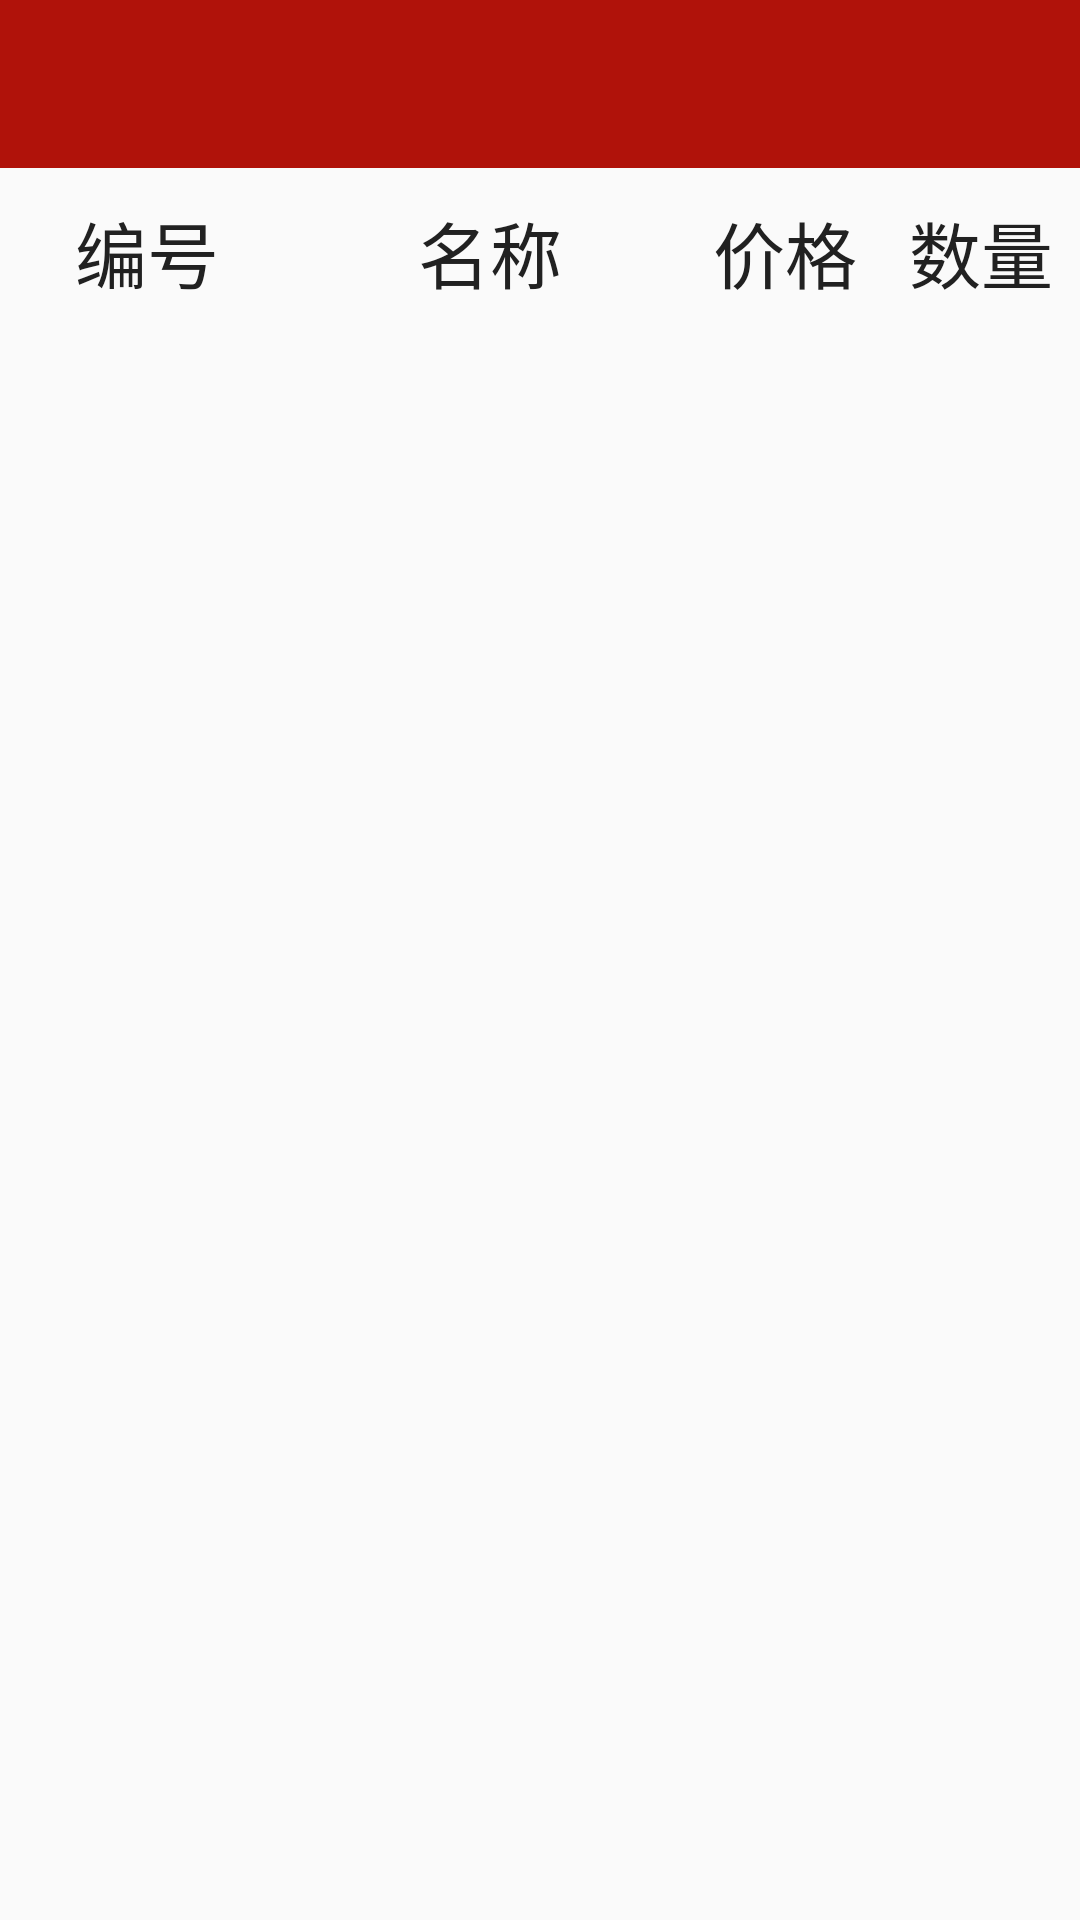

Produce the Android XML layout that renders to this screen, including the resource entries it uses.
<!-- AndroidManifest.xml: activity theme AppThemeCompat -->
<!-- res/layout/activity_delete_commodity.xml -->
<?xml version="1.0" encoding="utf-8"?>
<RelativeLayout xmlns:android="http://schemas.android.com/apk/res/android"
    xmlns:app="http://schemas.android.com/apk/res-auto"
    xmlns:tools="http://schemas.android.com/tools"
    android:layout_width="match_parent"
    android:layout_height="match_parent"
    tools:context="com.maxstudio.androidexperiment.UpdateCommodityActivity">
    <android.support.v7.widget.Toolbar
        android:id="@+id/toolbar"
        android:layout_width="match_parent"
        android:layout_height="56dp"
        android:background="@color/primary_dark"
        android:theme="@style/ThemeOverlay.AppCompat.Dark.ActionBar"
        app:popupTheme="@style/ThemeOverlay.AppCompat.Light"/>
    <LinearLayout
        android:id="@+id/ll_title"
        android:layout_width="match_parent"
        android:layout_height="56dp"
        android:layout_below="@id/toolbar">
        <TextView
            android:layout_width="0dp"
            android:layout_height="match_parent"
            android:layout_weight="1.5"
            android:text="编号"
            android:textColor="@color/primary_text"
            android:textSize="24sp"
            android:gravity="center"/>
        <TextView
            android:layout_width="0dp"
            android:layout_height="match_parent"
            android:layout_weight="2"
            android:text="名称"
            android:textColor="@color/primary_text"
            android:textSize="24sp"
            android:gravity="center" />
        <TextView
            android:layout_width="0dp"
            android:layout_height="match_parent"
            android:layout_weight="1"
            android:text="价格"
            android:textColor="@color/primary_text"
            android:textSize="24sp"
            android:gravity="center"/>
        <TextView
            android:layout_width="0dp"
            android:layout_height="match_parent"
            android:layout_weight="1"
            android:text="数量"
            android:textColor="@color/primary_text"
            android:textSize="24sp"
            android:gravity="center"/>

    </LinearLayout>
    <ListView
        android:id="@+id/lv_cd_list"
        android:layout_width="match_parent"
        android:layout_height="match_parent"
        android:layout_below="@id/ll_title">

    </ListView>

</RelativeLayout>
<!-- resources referenced by this layout -->
<resources>
  <color name="primary_dark">#b0120a</color>
  <color name="primary_text">#212121</color>
  <style name="AppThemeCompat" parent="Theme.AppCompat.Light.NoActionBar">
          
          <item name="android:colorPrimary">@color/primary</item>
          <item name="android:colorPrimaryDark">@color/primary_dark</item>
          <item name="android:colorAccent">@color/accent</item>
          <item name="android:textColorPrimary">@color/primary_text_light</item>
          <item name="android:textColorSecondary">@color/secondary_text</item>
          <item name="android:icon">@color/icons</item>
          <item name="android:divider">@color/divider</item>
          <item name="android:buttonStyle">@style/ButtonStyle</item>
      </style>
  <color name="primary">#d33a32</color>
  <color name="accent">#FF5722</color>
  <color name="primary_text_light">#FFFFFF</color>
  <color name="secondary_text">#757575</color>
  <color name="icons">#FFFFFF</color>
  <color name="divider">#BDBDBD</color>
  <style name="ButtonStyle" parent="Base.Widget.AppCompat.Button">
          <item name="android:textColor">@color/primary_text_light</item>
          <item name="android:background">@color/primary</item>
      </style>
</resources>
